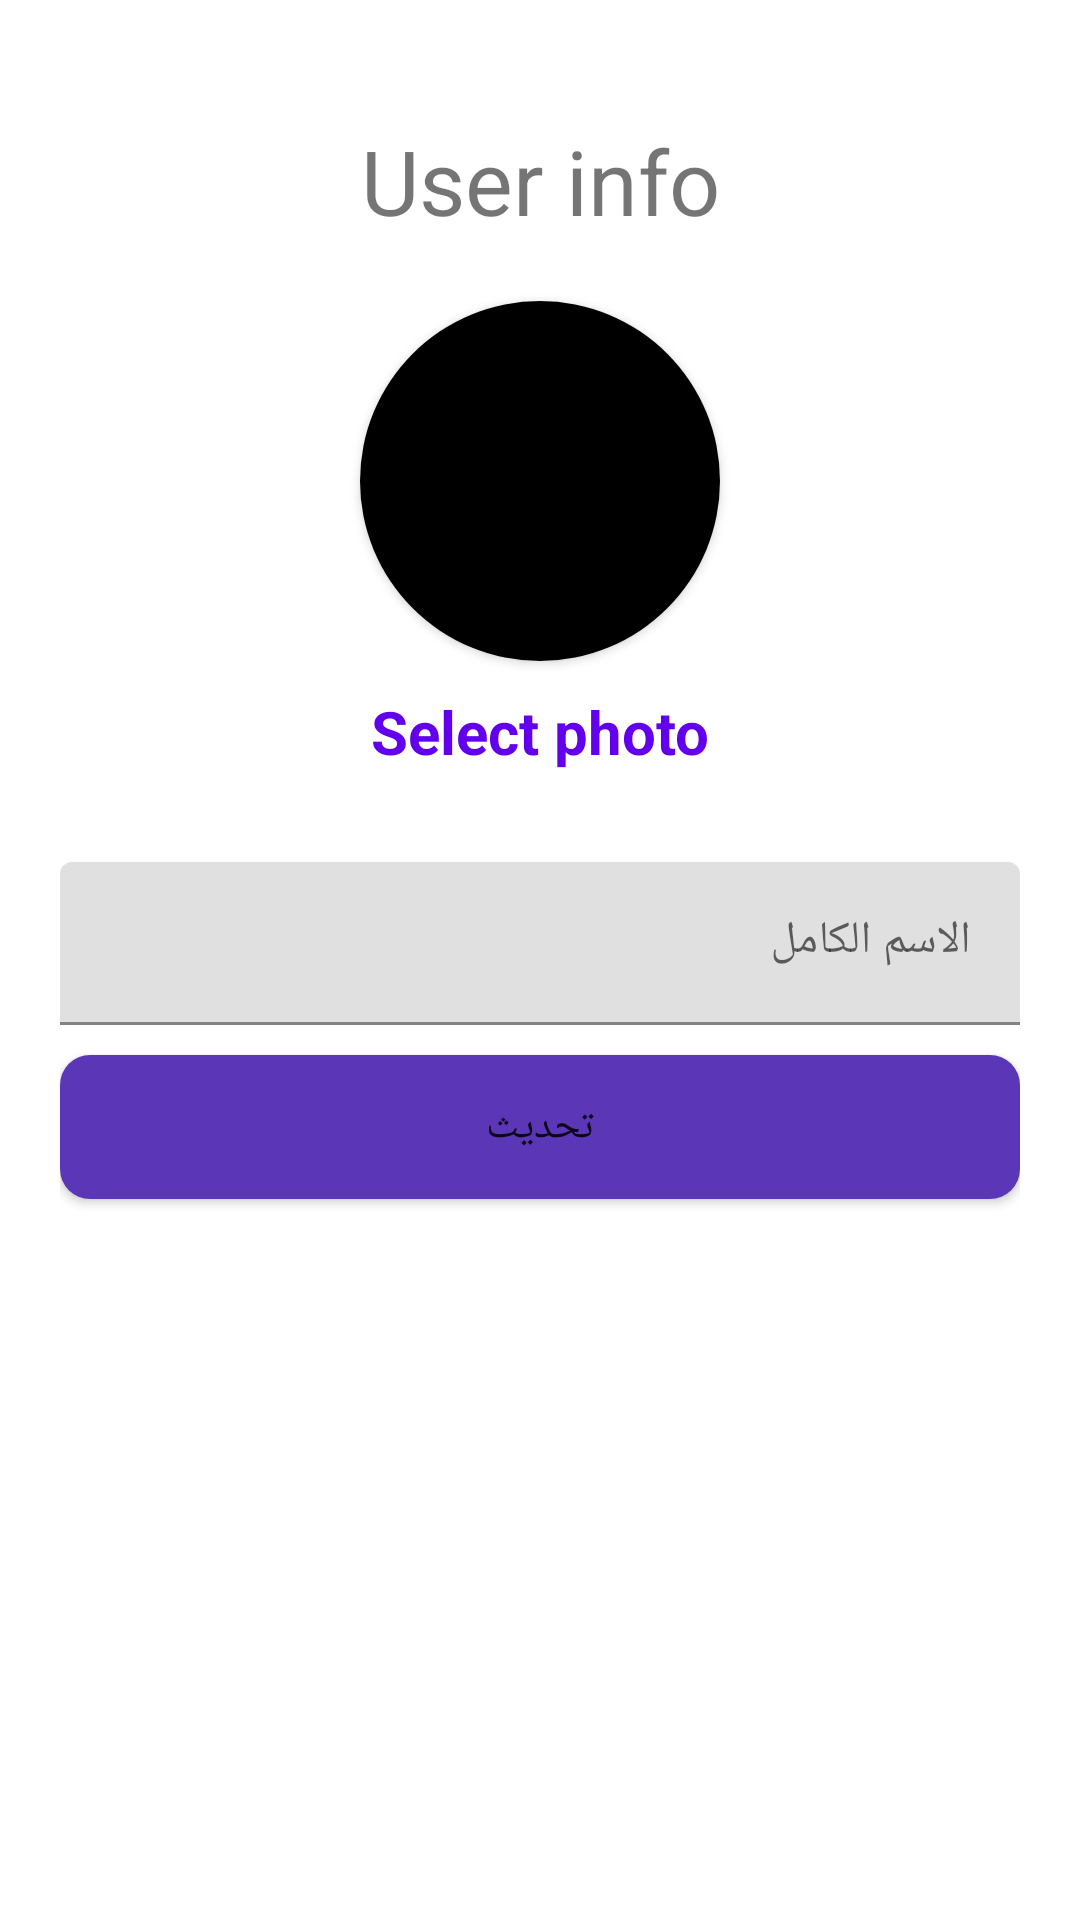

Here is an Android app screen rendered from its layout file. Give the layout XML and the strings, colors and styles it references.
<!-- AndroidManifest.xml: application theme Theme.Khawatiri_with_paanel -->
<!-- res/layout/activity_edit_profile.xml -->
<?xml version="1.0" encoding="utf-8"?>
<LinearLayout xmlns:android="http://schemas.android.com/apk/res/android"
    xmlns:app="http://schemas.android.com/apk/res-auto"
    xmlns:tools="http://schemas.android.com/tools"
    android:layout_width="match_parent"
    android:layout_height="match_parent"
    android:padding="20dp"
    tools:context=".Activities.EditProfile"
    android:orientation="vertical">

    <TextView
        android:layout_width="match_parent"
        android:layout_height="wrap_content"
        android:layout_marginTop="20dp"
        android:gravity="center"
        android:text="User info"
        android:textSize="30sp" />

    <androidx.cardview.widget.CardView
        android:layout_width="wrap_content"
        android:layout_height="wrap_content"
        android:layout_gravity="center"
        android:layout_marginTop="20dp"
        app:cardCornerRadius="200dp">

        <ImageView
            android:id="@+id/profile_img"
            android:layout_width="120dp"
            android:layout_height="120dp"
            android:scaleType="centerCrop"
            android:src="@color/black" />
    </androidx.cardview.widget.CardView>

    <TextView
        android:id="@+id/select_photo"
        android:layout_width="match_parent"
        android:layout_height="wrap_content"
        android:layout_marginTop="10dp"
        android:gravity="center"
        android:text="Select photo"
        android:textColor="@color/design_default_color_primary"
        android:textSize="20sp"
        android:textStyle="bold" />

    <com.google.android.material.textfield.TextInputLayout
        android:id="@+id/txt_layout_nameUserInfo"
        android:layout_width="match_parent"
        android:layout_height="wrap_content"
        android:layout_marginTop="30dp"
        android:layout_marginBottom="10dp">

        <com.google.android.material.textfield.TextInputEditText
            android:id="@+id/txt_name"
            android:layout_width="match_parent"
            android:layout_height="wrap_content"
            android:hint="الاسم الكامل"
            android:inputType="text"
            android:textSize="15sp" />
    </com.google.android.material.textfield.TextInputLayout>
    <Button
        android:id="@+id/btn_update"
        android:layout_width="match_parent"
        android:layout_height="wrap_content"
        android:background="@drawable/btn_round"
            android:backgroundTint="@color/profile"
        android:padding="5dp"
        android:fontFamily="@font/cairo_bold"
        android:text="تحديث" />


</LinearLayout>
<!-- resources referenced by this layout -->
<resources>
  <color name="black">#FF000000</color>
  <color name="profile">#5B37B7</color>
  <!-- drawable btn_round (drawable) -->
  <?xml version="1.0" encoding="utf-8"?>
  <shape android:shape="rectangle" xmlns:android="http://schemas.android.com/apk/res/android">
  
  
      <solid android:color="#2196F3"/>
      <corners android:radius="10dp"/>
  </shape>
  <style name="Theme.Khawatiri_with_paanel" parent="Theme.MaterialComponents.Light.NoActionBar">
          
          <item name="colorPrimary">@color/purple_500</item>
          <item name="colorPrimaryDark">@color/purple_700</item>
          <item name="colorAccent">@color/teal_200</item>
          
      </style>
  <color name="purple_500">#FF6200EE</color>
  <color name="purple_700">#FF3700B3</color>
  <color name="teal_200">#FF03DAC5</color>
</resources>
